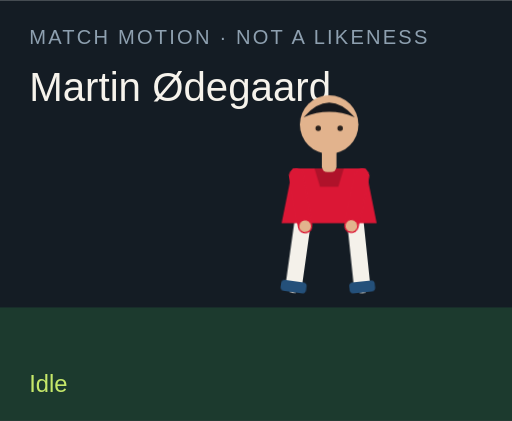
t = 0.00 s
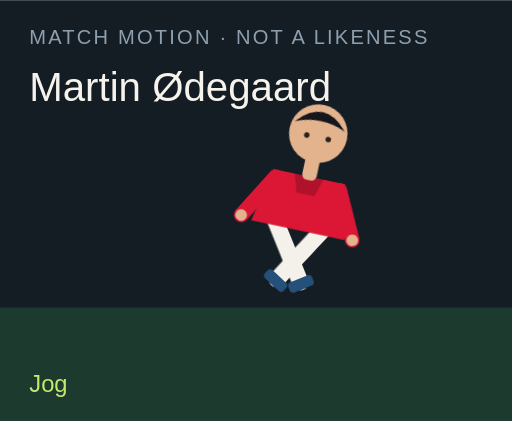
t = 1.50 s
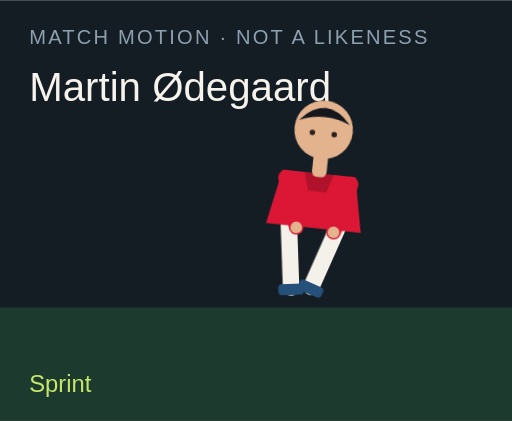
t = 3.00 s
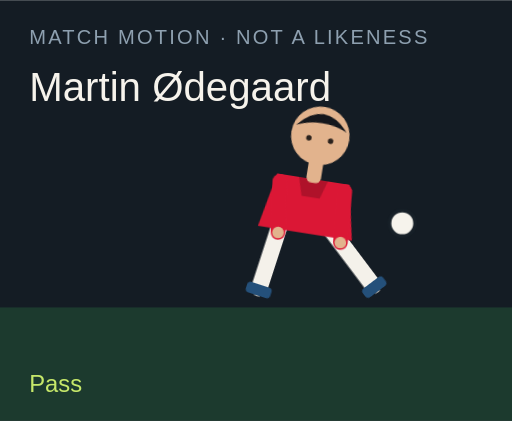
t = 4.50 s
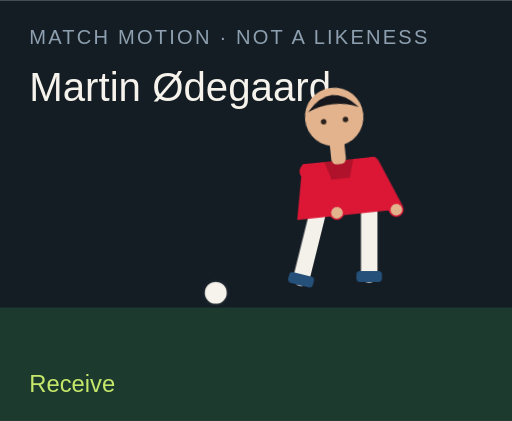
t = 6.00 s
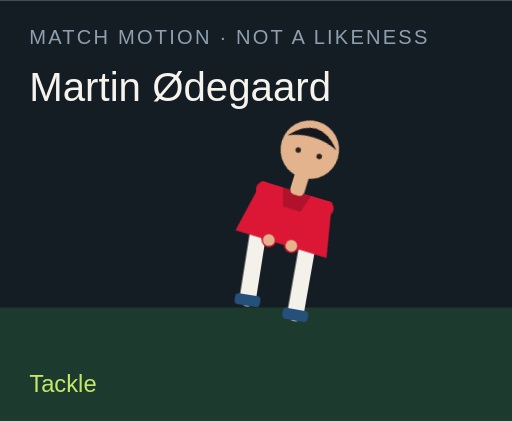
t = 7.50 s

The animated SVG that drew these frames (rendered in a browser with its animation timeline set to each time). Animation: 18 CSS @keyframes rules; one cycle of 9.00 s, repeats indefinitely.

<?xml version="1.0" encoding="UTF-8"?>
<svg xmlns="http://www.w3.org/2000/svg" viewBox="0 0 280 230" role="img">
  <style>@media (prefers-reduced-motion: reduce){animate,animateTransform{display:none}}</style>
  <rect width="280" height="230" fill="#141c24"/>
  <rect y="168" width="280" height="62" fill="#1c3a2e"/>
  <text x="16" y="24" fill="#8ea0b0" font-family="Arial,sans-serif" font-size="11" letter-spacing="1.2">MATCH MOTION · NOT A LIKENESS</text>
  <text x="16" y="55" fill="#f6f3ec" font-family="Impact,sans-serif" font-size="22">Martin Ødegaard</text>
  <circle r="7" fill="#f6f3ec" stroke="#172028" stroke-width="2" id="motion-47056" cx="150" cy="160" opacity="0">
    
    
    
  </circle>
  <g transform="translate(132 40)">
    <g id="motion-47078" transform="rotate(0 48 90)">
      
      <g id="motion-47080" transform="translate(0 0)">
        
        <g transform="translate(34 78)"><g id="motion-47082" transform="rotate(8)"><path d="M0 0 V38" stroke="#f4f1ea" stroke-width="9" stroke-linecap="round"/><rect x="-7" y="36" width="14" height="6" rx="2" fill="#24507a"/></g></g>
        <g transform="translate(62 78)"><g id="motion-47084" transform="rotate(-6)"><path d="M0 0 V38" stroke="#f4f1ea" stroke-width="9" stroke-linecap="round"/><rect x="-7" y="36" width="14" height="6" rx="2" fill="#24507a"/></g></g>
        <path d="M28 52 h40 l6 30 H22 Z" fill="#db1735"/>
        <path d="M40 52 h16 l-3 10 H43 Z" fill="#000" opacity=".2"/>
        <g transform="translate(30 56)"><g id="motion-47086" transform="rotate(-10)"><path d="M0 0 V28" stroke="#db1735" stroke-width="8" stroke-linecap="round"/><circle cx="0" cy="28" r="3.2" fill="#e2b38d"/></g></g>
        <g transform="translate(66 56)"><g id="motion-47088" transform="rotate(12)"><path d="M0 0 V28" stroke="#db1735" stroke-width="8" stroke-linecap="round"/><circle cx="0" cy="28" r="3.2" fill="#e2b38d"/></g></g>
        <rect x="44" y="40" width="8" height="14" rx="3" fill="#e2b38d"/>
        <circle cx="48" cy="28" r="16" fill="#e2b38d"/>
        <path d="M34 24 Q48 8 62 24 Q48 18 34 24" fill="#15171c"/>
        <circle cx="42" cy="30" r="1.5" fill="#2a211c"/><circle cx="54" cy="30" r="1.5" fill="#2a211c"/>
      </g>
    </g>
  </g>
  <text x="16" y="214" fill="#c6e86a" font-family="Arial,sans-serif" font-size="13" opacity="1" id="motion-47060">Idle</text><text x="16" y="214" fill="#c6e86a" font-family="Arial,sans-serif" font-size="13" opacity="0" id="motion-47062">Jog</text><text x="16" y="214" fill="#c6e86a" font-family="Arial,sans-serif" font-size="13" opacity="0" id="motion-47064">Sprint</text><text x="16" y="214" fill="#c6e86a" font-family="Arial,sans-serif" font-size="13" opacity="0" id="motion-47066">Dribble</text><text x="16" y="214" fill="#c6e86a" font-family="Arial,sans-serif" font-size="13" opacity="0" id="motion-47068">Pass</text><text x="16" y="214" fill="#c6e86a" font-family="Arial,sans-serif" font-size="13" opacity="0" id="motion-47070">Shoot</text><text x="16" y="214" fill="#c6e86a" font-family="Arial,sans-serif" font-size="13" opacity="0" id="motion-47072">Receive</text><text x="16" y="214" fill="#c6e86a" font-family="Arial,sans-serif" font-size="13" opacity="0" id="motion-47074">Tackle</text><text x="16" y="214" fill="#c6e86a" font-family="Arial,sans-serif" font-size="13" opacity="0" id="motion-47076">Arms wide</text>
<style>@keyframes track-47057{0%{cx:150px}11.1%{cx:156px}22.2%{cx:164px}33.300000000000004%{cx:142px}44.4%{cx:190px}55.60000000000001%{cx:250px}66.7%{cx:118px}77.8%{cx:150px}88.9%{cx:150px}100%{cx:150px}}@keyframes track-47058{0%{cy:160px}11.1%{cy:158px}22.2%{cy:154px}33.300000000000004%{cy:156px}44.4%{cy:148px}55.60000000000001%{cy:96px}66.7%{cy:160px}77.8%{cy:160px}88.9%{cy:160px}100%{cy:160px}}@keyframes track-47059{0%{opacity:0}11.1%{opacity:0}22.2%{opacity:0}33.300000000000004%{opacity:1}44.4%{opacity:1}55.60000000000001%{opacity:1}66.7%{opacity:1}77.8%{opacity:0}88.9%{opacity:0}100%{opacity:0}}@keyframes track-47061{0%{opacity:1}11.1%{opacity:0}22.2%{opacity:0}33.300000000000004%{opacity:0}44.4%{opacity:0}55.60000000000001%{opacity:0}66.7%{opacity:0}77.8%{opacity:0}88.9%{opacity:0}100%{opacity:1}}@keyframes track-47063{0%{opacity:0}11.1%{opacity:1}22.2%{opacity:0}33.300000000000004%{opacity:0}44.4%{opacity:0}55.60000000000001%{opacity:0}66.7%{opacity:0}77.8%{opacity:0}88.9%{opacity:0}100%{opacity:0}}@keyframes track-47065{0%{opacity:0}11.1%{opacity:0}22.2%{opacity:1}33.300000000000004%{opacity:0}44.4%{opacity:0}55.60000000000001%{opacity:0}66.7%{opacity:0}77.8%{opacity:0}88.9%{opacity:0}100%{opacity:0}}@keyframes track-47067{0%{opacity:0}11.1%{opacity:0}22.2%{opacity:0}33.300000000000004%{opacity:1}44.4%{opacity:0}55.60000000000001%{opacity:0}66.7%{opacity:0}77.8%{opacity:0}88.9%{opacity:0}100%{opacity:0}}@keyframes track-47069{0%{opacity:0}11.1%{opacity:0}22.2%{opacity:0}33.300000000000004%{opacity:0}44.4%{opacity:1}55.60000000000001%{opacity:0}66.7%{opacity:0}77.8%{opacity:0}88.9%{opacity:0}100%{opacity:0}}@keyframes track-47071{0%{opacity:0}11.1%{opacity:0}22.2%{opacity:0}33.300000000000004%{opacity:0}44.4%{opacity:0}55.60000000000001%{opacity:1}66.7%{opacity:0}77.8%{opacity:0}88.9%{opacity:0}100%{opacity:0}}@keyframes track-47073{0%{opacity:0}11.1%{opacity:0}22.2%{opacity:0}33.300000000000004%{opacity:0}44.4%{opacity:0}55.60000000000001%{opacity:0}66.7%{opacity:1}77.8%{opacity:0}88.9%{opacity:0}100%{opacity:0}}@keyframes track-47075{0%{opacity:0}11.1%{opacity:0}22.2%{opacity:0}33.300000000000004%{opacity:0}44.4%{opacity:0}55.60000000000001%{opacity:0}66.7%{opacity:0}77.8%{opacity:1}88.9%{opacity:0}100%{opacity:0}}@keyframes track-47077{0%{opacity:0}11.1%{opacity:0}22.2%{opacity:0}33.300000000000004%{opacity:0}44.4%{opacity:0}55.60000000000001%{opacity:0}66.7%{opacity:0}77.8%{opacity:0}88.9%{opacity:1}100%{opacity:0}}@keyframes track-47079{0%{transform:rotate(0deg)}11.1%{transform:rotate(8deg)}22.2%{transform:rotate(16deg)}33.300000000000004%{transform:rotate(6deg)}44.4%{transform:rotate(4deg)}55.60000000000001%{transform:rotate(14deg)}66.7%{transform:rotate(-6deg)}77.8%{transform:rotate(34deg)}88.9%{transform:rotate(0deg)}100%{transform:rotate(0deg)}}@keyframes track-47081{0%{transform:translate(0px,0px)}11.1%{transform:translate(0px,-3px)}22.2%{transform:translate(0px,-6px)}33.300000000000004%{transform:translate(0px,-2px)}44.4%{transform:translate(0px,2px)}55.60000000000001%{transform:translate(0px,-4px)}66.7%{transform:translate(0px,1px)}77.8%{transform:translate(0px,10px)}88.9%{transform:translate(0px,-8px)}100%{transform:translate(0px,0px)}}@keyframes track-47083{0%{transform:rotate(8deg)}11.1%{transform:rotate(-26deg)}22.2%{transform:rotate(-42deg)}33.300000000000004%{transform:rotate(-8deg)}44.4%{transform:rotate(6deg)}55.60000000000001%{transform:rotate(12deg)}66.7%{transform:rotate(20deg)}77.8%{transform:rotate(-8deg)}88.9%{transform:rotate(-8deg)}100%{transform:rotate(8deg)}}@keyframes track-47085{0%{transform:rotate(-6deg)}11.1%{transform:rotate(24deg)}22.2%{transform:rotate(38deg)}33.300000000000004%{transform:rotate(18deg)}44.4%{transform:rotate(-38deg)}55.60000000000001%{transform:rotate(-54deg)}66.7%{transform:rotate(6deg)}77.8%{transform:rotate(-22deg)}88.9%{transform:rotate(8deg)}100%{transform:rotate(-6deg)}}@keyframes track-47087{0%{transform:rotate(-10deg)}11.1%{transform:rotate(24deg)}22.2%{transform:rotate(36deg)}33.300000000000004%{transform:rotate(-18deg)}44.4%{transform:rotate(10deg)}55.60000000000001%{transform:rotate(-24deg)}66.7%{transform:rotate(-30deg)}77.8%{transform:rotate(12deg)}88.9%{transform:rotate(-58deg)}100%{transform:rotate(-10deg)}}@keyframes track-47089{0%{transform:rotate(12deg)}11.1%{transform:rotate(-20deg)}22.2%{transform:rotate(-32deg)}33.300000000000004%{transform:rotate(14deg)}44.4%{transform:rotate(-26deg)}55.60000000000001%{transform:rotate(18deg)}66.7%{transform:rotate(-22deg)}77.8%{transform:rotate(-6deg)}88.9%{transform:rotate(58deg)}100%{transform:rotate(12deg)}}@media(prefers-reduced-motion:no-preference){#motion-47056{animation:track-47057 9s linear infinite both,track-47058 9s linear infinite both,track-47059 9s steps(1,end) infinite both}#motion-47060{animation:track-47061 9s steps(1,end) infinite both}#motion-47062{animation:track-47063 9s steps(1,end) infinite both}#motion-47064{animation:track-47065 9s steps(1,end) infinite both}#motion-47066{animation:track-47067 9s steps(1,end) infinite both}#motion-47068{animation:track-47069 9s steps(1,end) infinite both}#motion-47070{animation:track-47071 9s steps(1,end) infinite both}#motion-47072{animation:track-47073 9s steps(1,end) infinite both}#motion-47074{animation:track-47075 9s steps(1,end) infinite both}#motion-47076{animation:track-47077 9s steps(1,end) infinite both}#motion-47078{animation:track-47079 9s linear infinite both}#motion-47080{animation:track-47081 9s linear infinite both}#motion-47082{animation:track-47083 9s linear infinite both}#motion-47084{animation:track-47085 9s linear infinite both}#motion-47086{animation:track-47087 9s linear infinite both}#motion-47088{animation:track-47089 9s linear infinite both}}</style></svg>
